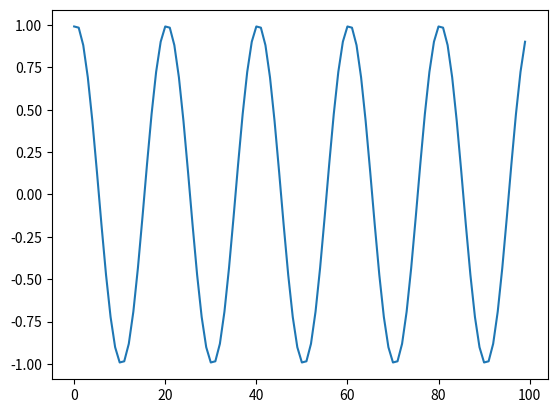

Write the Python code that produced this figure.
import matplotlib.pyplot as plt

z = [  0.990949750,  0.983929634,  0.880595744,  0.691063166,  0.433884501,  0.134234339, -0.178555489, -0.473867297, -0.722793579, -0.900967896, -0.990949452, -0.983930051, -0.880597115, -0.691065133, -0.433886886, -0.134237096,  0.178553224,  0.473864645,  0.722791493,  0.900966823,  0.990949035,  0.983930469,  0.880598068,  0.691066444,  0.433888763,  0.134239599, -0.178550735, -0.473862410, -0.722790718, -0.900965929, -0.990948737, -0.983930945, -0.880599499, -0.691067934, -0.433891028, -0.134242117,  0.178548232,  0.473860174,  0.722788930,  0.900964797,  0.990948379,  0.983931541,  0.880600214,  0.691069722,  0.433893323,  0.134244621, -0.178544804, -0.473858804, -0.722787201, -0.900963724, -0.990948081, -0.983932018, -0.880601466, -0.691071570, -0.433896452, -0.134247139,  0.178543255,  0.473856568,  0.722785473,  0.900962174,  0.990947723,  0.983932316,  0.880602658,  0.691073418,  0.433898747,  0.134249642, -0.178540751, -0.473854333, -0.722783685, -0.900961101, -0.990947366, -0.983932734, -0.880603850, -0.691075265, -0.433901042, -0.134252161,  0.178538263,  0.473852098,  0.722781956,  0.900959969,  0.990947306,  0.983933508,  0.880605936,  0.691079855,  0.433903307,  0.134254679, -0.178533882, -0.473848194, -0.722777545, -0.900958896, -0.990946710, -0.983933985, -0.880607128, -0.691081643, -0.433905602, -0.134257182,  0.178531393,  0.473845959,  0.722775817,  0.900957763]

plt.plot(z)
plt.show()